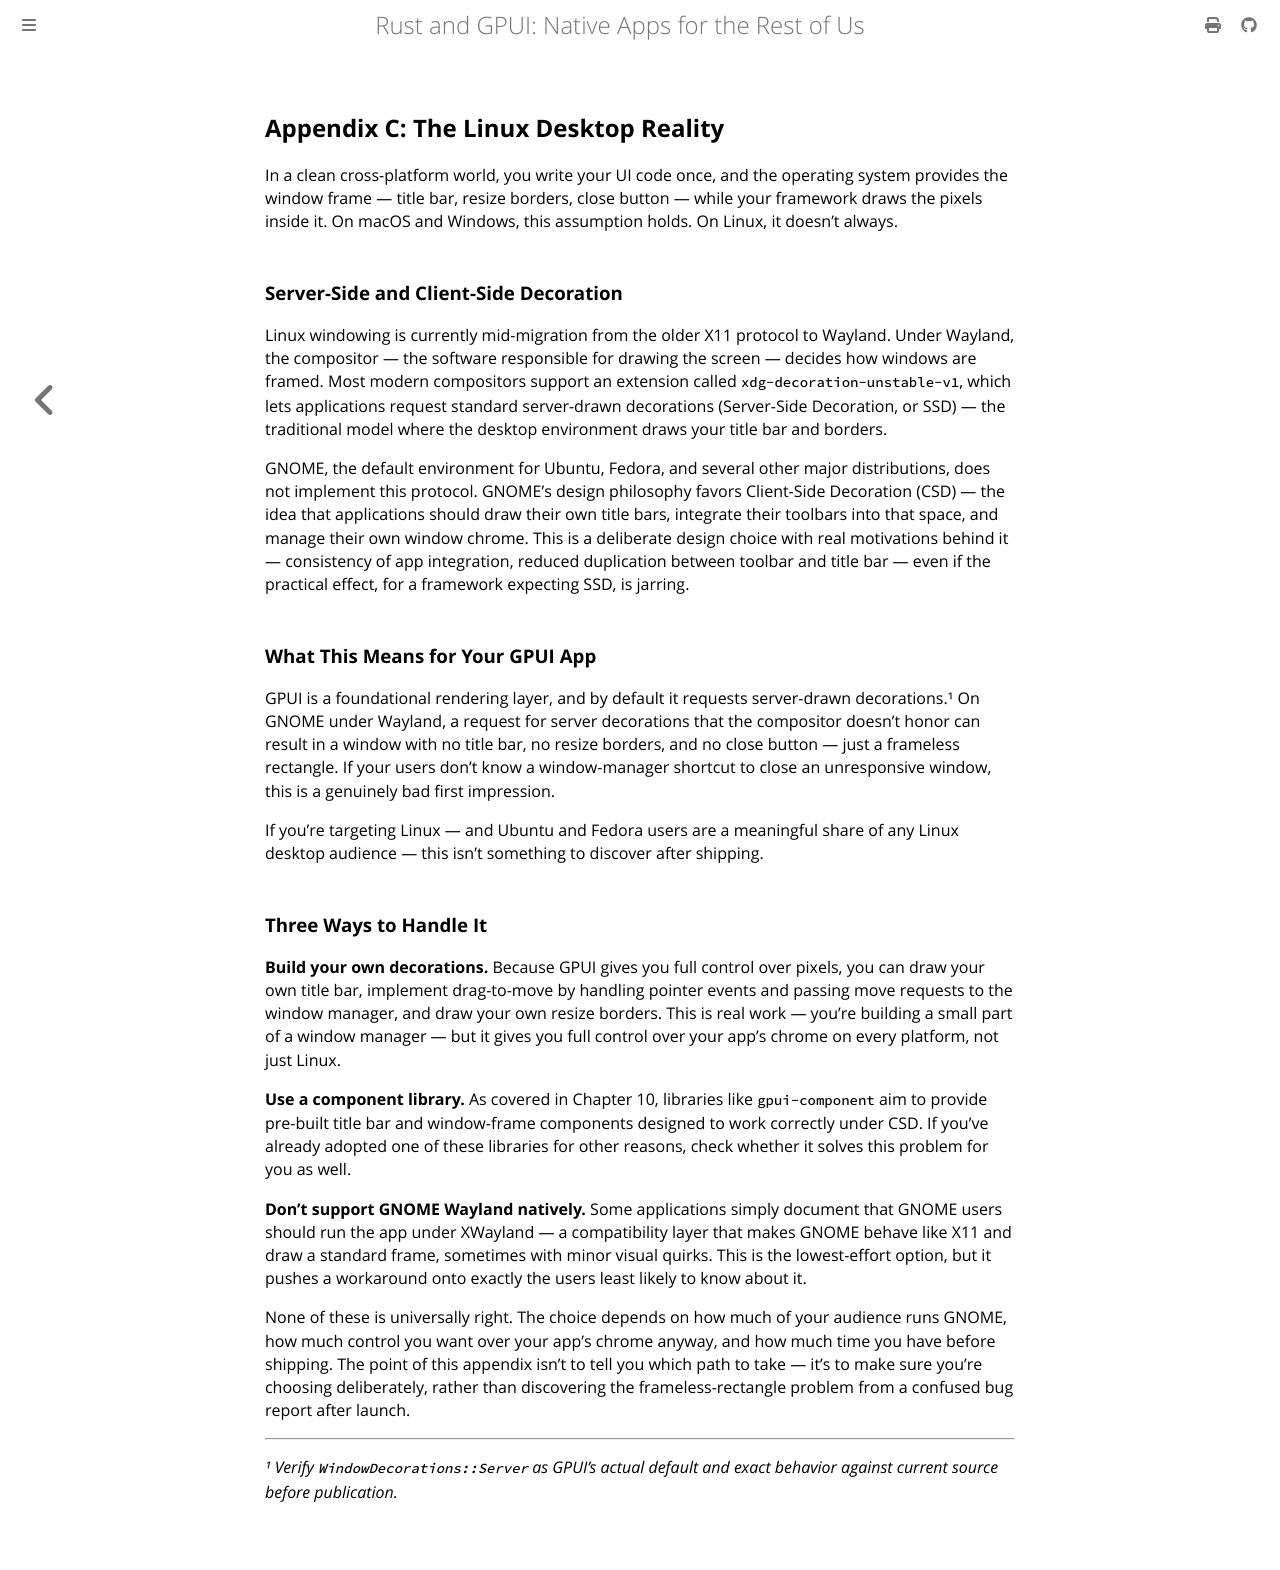

repository: Vanuan/gpui-book · page: appendix_c.html · generator: mdbook

## Appendix C: The Linux Desktop Reality

In a clean cross-platform world, you write your UI code once, and the operating system provides the window frame — title bar, resize borders, close button — while your framework draws the pixels inside it. On macOS and Windows, this assumption holds. On Linux, it doesn't always.

### Server-Side and Client-Side Decoration

Linux windowing is currently mid-migration from the older X11 protocol to Wayland. Under Wayland, the compositor — the software responsible for drawing the screen — decides how windows are framed. Most modern compositors support an extension called `xdg-decoration-unstable-v1`, which lets applications request standard server-drawn decorations (Server-Side Decoration, or SSD) — the traditional model where the desktop environment draws your title bar and borders.

GNOME, the default environment for Ubuntu, Fedora, and several other major distributions, does not implement this protocol. GNOME's design philosophy favors Client-Side Decoration (CSD) — the idea that applications should draw their own title bars, integrate their toolbars into that space, and manage their own window chrome. This is a deliberate design choice with real motivations behind it — consistency of app integration, reduced duplication between toolbar and title bar — even if the practical effect, for a framework expecting SSD, is jarring.

### What This Means for Your GPUI App

GPUI is a foundational rendering layer, and by default it requests server-drawn decorations.¹ On GNOME under Wayland, a request for server decorations that the compositor doesn't honor can result in a window with no title bar, no resize borders, and no close button — just a frameless rectangle. If your users don't know a window-manager shortcut to close an unresponsive window, this is a genuinely bad first impression.

If you're targeting Linux — and Ubuntu and Fedora users are a meaningful share of any Linux desktop audience — this isn't something to discover after shipping.

### Three Ways to Handle It

**Build your own decorations.** Because GPUI gives you full control over pixels, you can draw your own title bar, implement drag-to-move by handling pointer events and passing move requests to the window manager, and draw your own resize borders. This is real work — you're building a small part of a window manager — but it gives you full control over your app's chrome on every platform, not just Linux.

**Use a component library.** As covered in Chapter 10, libraries like `gpui-component` aim to provide pre-built title bar and window-frame components designed to work correctly under CSD. If you've already adopted one of these libraries for other reasons, check whether it solves this problem for you as well.

**Don't support GNOME Wayland natively.** Some applications simply document that GNOME users should run the app under XWayland — a compatibility layer that makes GNOME behave like X11 and draw a standard frame, sometimes with minor visual quirks. This is the lowest-effort option, but it pushes a workaround onto exactly the users least likely to know about it.

None of these is universally right. The choice depends on how much of your audience runs GNOME, how much control you want over your app's chrome anyway, and how much time you have before shipping. The point of this appendix isn't to tell you which path to take — it's to make sure you're choosing deliberately, rather than discovering the frameless-rectangle problem from a confused bug report after launch.

---

*¹ Verify `WindowDecorations::Server` as GPUI's actual default and exact behavior against current source before publication.*
